Run: headless pygame with SDL's dummy video driver; simulated clock (each Clock.tick advances the game by its frame time, no real sleeping); random seed 0; keys injected as events and as key.get_pressed() state; mouse plan: one left click at the window centre at the start of phase 2, then a move to the lower-right quarter at the start of phase 3.
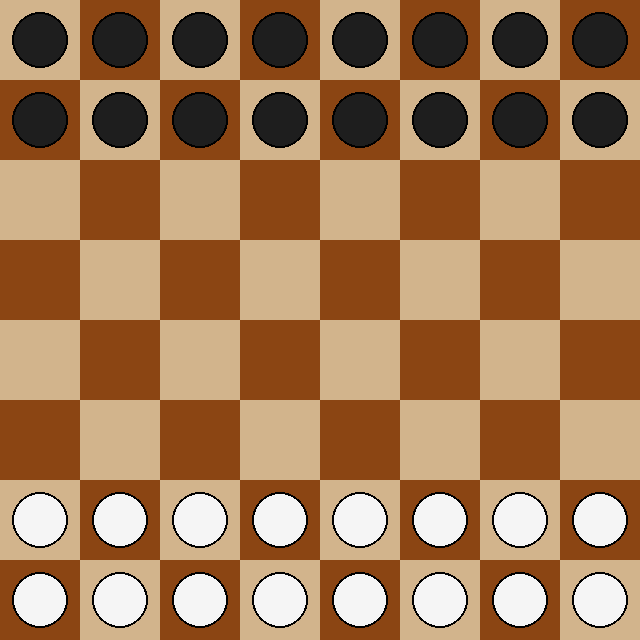
Frame 1 of 4 · flips 1–60 · no input
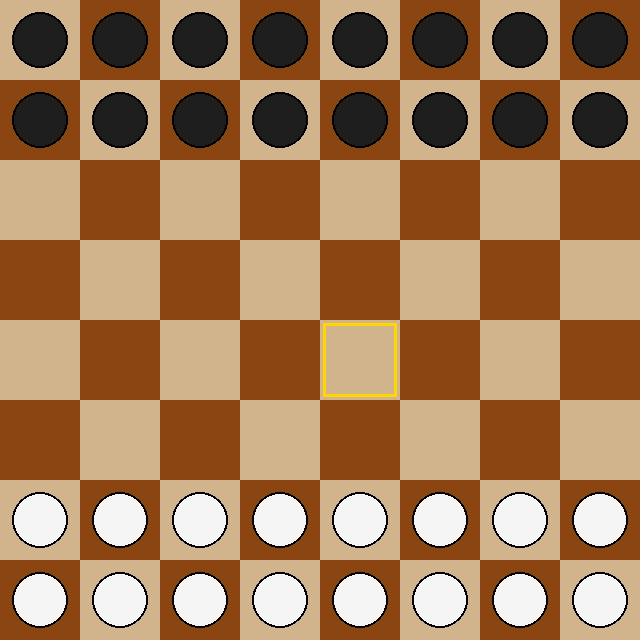
Frame 2 of 4 · flips 61–180 · clicked the window centre · tapped SPACE, RETURN · held RIGHT (→), D
Frame 3 of 4 · flips 181–300 · moved the mouse to the lower-right quarter · held DOWN (↓), S · screen unchanged from frame 2, image omitted
Frame 4 of 4 · flips 301–420 · held LEFT (←), A, UP (↑), W · screen unchanged from frame 3, image omitted

The pygame program that drew these frames:

# breakthrough_board.py
import pygame
import sys

# window and square size
WIDTH, HEIGHT = 640, 640           
ROWS, COLS = 8, 8
SQ = WIDTH // COLS                 

# Colors
LIGHT = (210, 180, 140)  # tan
DARK  = (139, 69, 19)    # brown
WHITE = (245, 245, 245)  # white
BLACK = (30, 30, 30)     # black
HILITE= (255, 215, 0)    # yellow

# Board representation:
# None = empty, 'W' = white pawn, 'B' = black pawn
def new_start_board():
    board = [[None for _ in range(COLS)] for _ in range(ROWS)]
    # Black pawns on rows 0 and 1 (move +1 down)
    for r in (0, 1):
        for c in range(COLS):
            board[r][c] = 'B'
    # White pawns on rows 6 and 7 (move -1 up)
    for r in (6, 7):
        for c in range(COLS):
            board[r][c] = 'W'
    return board

def draw_board(surface):
    surface.fill(DARK)
    for r in range(ROWS):
        for c in range(COLS):
            color = LIGHT if (r + c) % 2 == 0 else DARK
            pygame.draw.rect(surface, color, (c*SQ, r*SQ, SQ, SQ))

def draw_pieces(surface, board, selected=None):
    for r in range(ROWS):
        for c in range(COLS):
            piece = board[r][c]
            if piece is None:
                continue
            cx = c * SQ + SQ // 2
            cy = r * SQ + SQ // 2
            radius = int(SQ * 0.36)
            col = WHITE if piece == 'W' else BLACK
            pygame.draw.circle(surface, col, (cx, cy), radius)
            pygame.draw.circle(surface, (0,0,0), (cx, cy), radius, 2)

    # highlight
    if selected is not None:
        r, c = selected
        pygame.draw.rect(
            surface, HILITE, (c*SQ+3, r*SQ+3, SQ-6, SQ-6), 3
        )

def main():
    pygame.init()
    screen = pygame.display.set_mode((WIDTH, HEIGHT))
    pygame.display.set_caption("Breakthrough game")
    clock = pygame.time.Clock()

    board = new_start_board()
    selected = None  # (row, col) if you want to click-select later
    running = True

    while running:
        for event in pygame.event.get():
            if event.type == pygame.QUIT:
                running = False

            # click to highlight a square/piece
            if event.type == pygame.MOUSEBUTTONDOWN and event.button == 1:
                mx, my = event.pos
                c, r = mx // SQ, my // SQ
                if 0 <= r < ROWS and 0 <= c < COLS:
                    if selected == (r, c):
                        selected = None
                    else:
                        selected = (r, c)

        draw_board(screen)
        draw_pieces(screen, board, selected)
        pygame.display.flip()
        clock.tick(60)

    pygame.quit()
    sys.exit()

if __name__ == "__main__":
    main()
